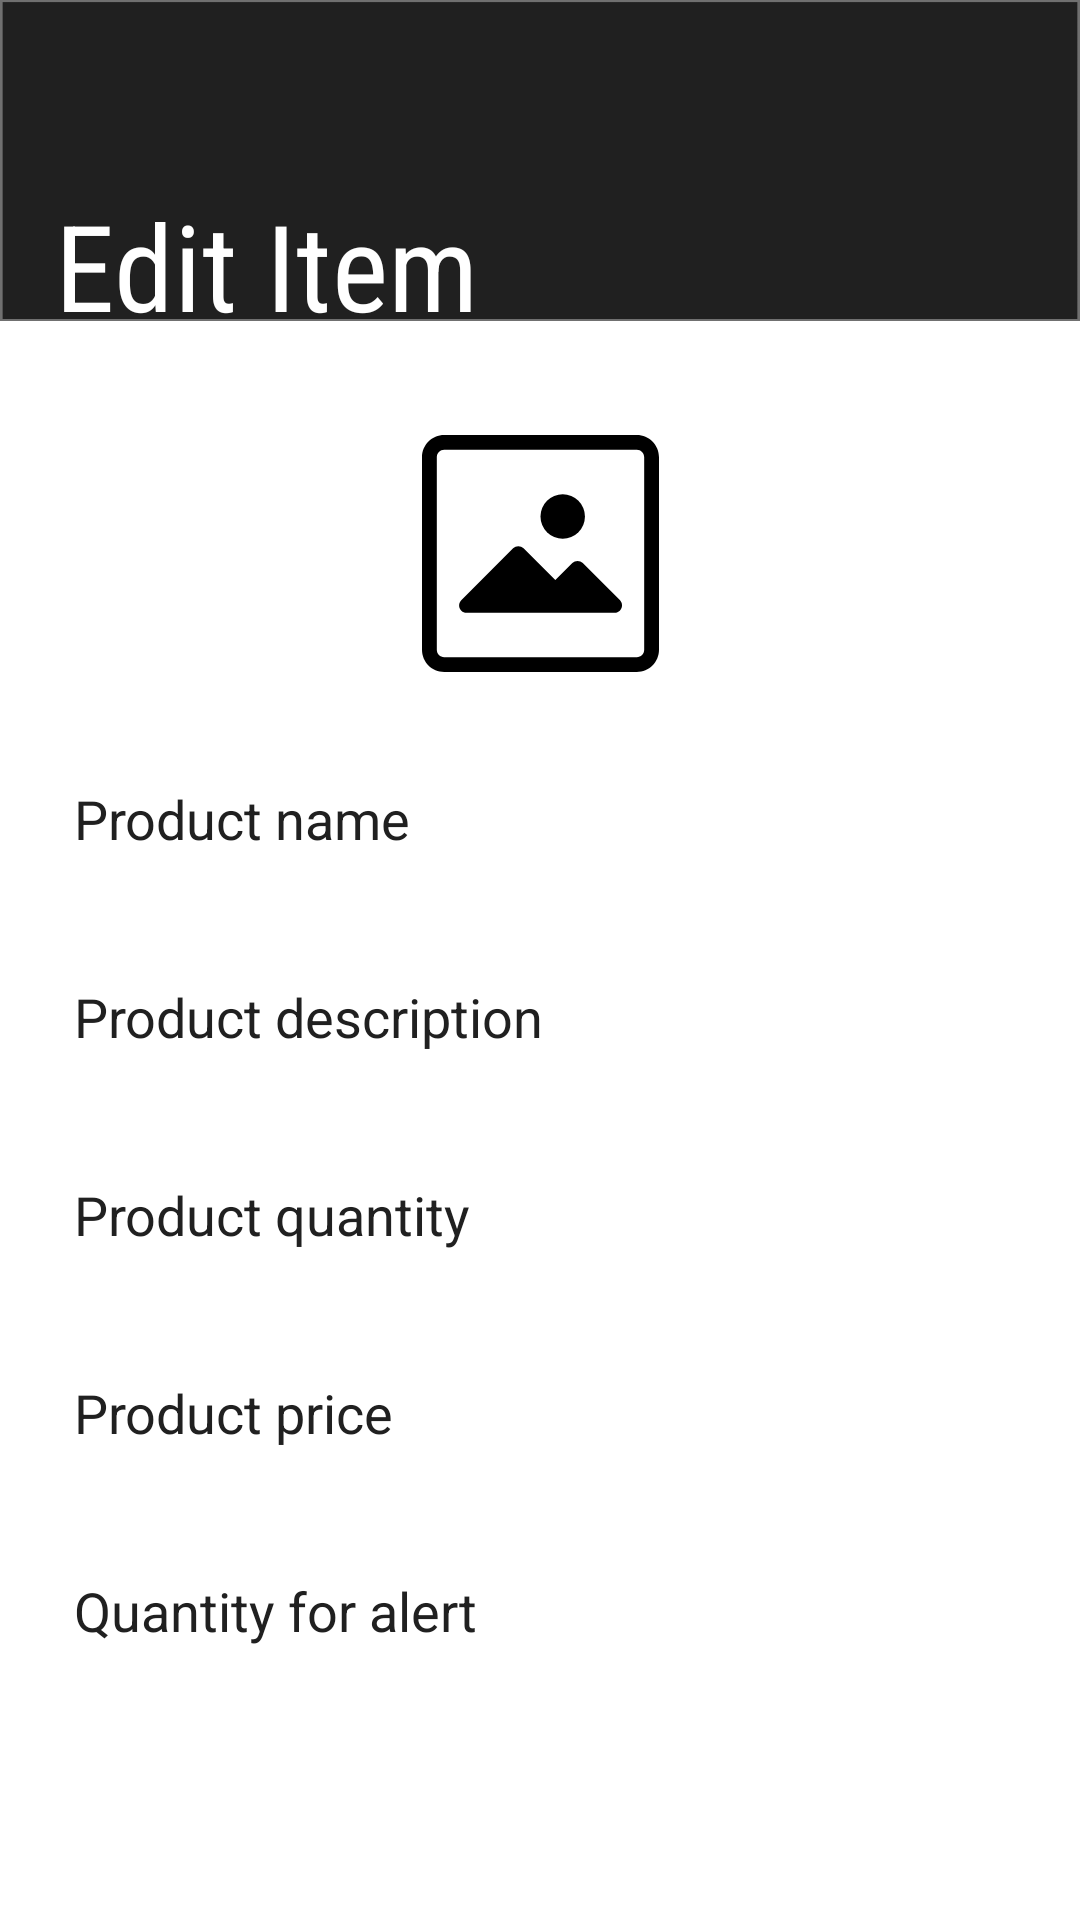

Reconstruct the res/layout file that produces this screen, plus the resources it refers to.
<!-- AndroidManifest.xml: application theme Theme.InventoryManagementApp -->
<!-- res/layout/activity_edit_item.xml -->
<?xml version="1.0" encoding="utf-8"?>
<androidx.constraintlayout.widget.ConstraintLayout xmlns:android="http://schemas.android.com/apk/res/android"
    xmlns:app="http://schemas.android.com/apk/res-auto"
    xmlns:tools="http://schemas.android.com/tools"
    android:layout_width="match_parent"
    android:layout_height="match_parent"
    android:background="@drawable/background_2"
    tools:context=".EditItem">


    <TextView
        android:id="@+id/textViewEditItem"
        android:layout_width="wrap_content"
        android:layout_height="wrap_content"
        android:layout_marginStart="8dp"
        android:fontFamily="sans-serif-condensed"
        android:text="Edit Item"
        android:textColor="@color/white"
        android:textSize="40sp"
        app:layout_constraintBottom_toTopOf="@+id/editTextTextPersonName2"
        app:layout_constraintEnd_toEndOf="parent"
        app:layout_constraintHorizontal_bias="0.049"
        app:layout_constraintStart_toStartOf="parent"
        app:layout_constraintTop_toTopOf="parent"
        app:layout_constraintVertical_bias="0.317" />

    <ImageView
        android:id="@+id/imageView3"
        android:layout_width="105dp"
        android:layout_height="79dp"
        android:layout_marginTop="32dp"
        android:layout_marginBottom="24dp"
        android:visibility="visible"
        app:layout_constraintBottom_toTopOf="@+id/editTextTextPersonName2"
        app:layout_constraintEnd_toEndOf="parent"
        app:layout_constraintStart_toStartOf="parent"
        app:layout_constraintTop_toBottomOf="@+id/textViewEditItem"
        app:layout_constraintVertical_bias="1.0"
        app:srcCompat="@drawable/ic_thumbnail"
        tools:src="@drawable/ic_thumbnail"
        tools:srcCompat="@drawable/ic_thumbnail"
        tools:visibility="visible" />

    <Button
        android:id="@+id/editItemBtn"
        android:layout_width="125dp"
        android:layout_height="53dp"
        android:layout_marginStart="8dp"
        android:layout_marginTop="16dp"
        android:background="@drawable/button"
        android:fontFamily="sans-serif-light"
        android:text="Update"
        android:textAllCaps="false"
        android:textColor="@color/white"
        android:textSize="24sp"
        app:layout_constraintBottom_toBottomOf="parent"
        app:layout_constraintEnd_toEndOf="parent"
        app:layout_constraintHorizontal_bias="0.151"
        app:layout_constraintStart_toStartOf="parent"
        app:layout_constraintTop_toBottomOf="@+id/editTextTextPersonName6"
        app:layout_constraintVertical_bias="0.0" />


    <Button
        android:id="@+id/deleteItemBtn"
        android:layout_width="125dp"
        android:layout_height="53dp"
        android:layout_marginStart="8dp"
        android:layout_marginTop="16dp"
        android:background="@drawable/button"
        android:fontFamily="sans-serif-light"
        android:text="Delete"
        android:textAllCaps="false"
        android:textColor="@color/white"
        android:textSize="24sp"
        app:layout_constraintBottom_toBottomOf="parent"
        app:layout_constraintEnd_toEndOf="parent"
        app:layout_constraintHorizontal_bias="0.816"
        app:layout_constraintStart_toStartOf="parent"
        app:layout_constraintTop_toBottomOf="@+id/editTextTextPersonName6"
        app:layout_constraintVertical_bias="0.0" />

    <EditText
        android:id="@+id/editTextTextPersonName6"
        android:layout_width="310dp"
        android:layout_height="50dp"
        android:layout_marginStart="8dp"
        android:layout_marginTop="16dp"
        android:layout_marginEnd="8dp"
        android:background="@drawable/input_field"
        android:ems="10"
        android:hint="Quantity for alert"
        android:inputType="textPersonName"
        android:textColor="@android:color/black"
        android:textColorHint="@color/gray"
        app:layout_constraintEnd_toEndOf="parent"
        app:layout_constraintHorizontal_bias="0.494"
        app:layout_constraintStart_toStartOf="parent"
        app:layout_constraintTop_toBottomOf="@+id/editTextTextPersonName5" />

    <EditText
        android:id="@+id/editTextTextPersonName5"
        android:layout_width="310dp"
        android:layout_height="50dp"
        android:layout_marginStart="8dp"
        android:layout_marginTop="16dp"
        android:layout_marginEnd="8dp"
        android:layout_marginBottom="4dp"
        android:background="@drawable/input_field"
        android:ems="10"
        android:hint="Product price"
        android:inputType="textPersonName"
        android:textColor="@android:color/black"
        android:textColorHint="@color/gray"
        app:layout_constraintEnd_toEndOf="parent"
        app:layout_constraintHorizontal_bias="0.494"
        app:layout_constraintStart_toStartOf="parent"
        app:layout_constraintTop_toBottomOf="@+id/editTextTextPersonName4"
        app:layout_constraintVertical_bias="0.94" />

    <EditText
        android:id="@+id/editTextTextPersonName4"
        android:layout_width="310dp"
        android:layout_height="50dp"
        android:layout_marginStart="8dp"
        android:layout_marginTop="16dp"
        android:layout_marginEnd="8dp"
        android:layout_marginBottom="4dp"
        android:background="@drawable/input_field"
        android:ems="10"
        android:hint="Product quantity"
        android:inputType="textPersonName"
        android:textColor="@android:color/black"
        android:textColorHint="@color/gray"
        app:layout_constraintEnd_toEndOf="parent"
        app:layout_constraintHorizontal_bias="0.494"
        app:layout_constraintStart_toStartOf="parent"
        app:layout_constraintTop_toBottomOf="@+id/editTextTextPersonName3"
        app:layout_constraintVertical_bias="0.94" />

    <EditText
        android:id="@+id/editTextTextPersonName3"
        android:layout_width="310dp"
        android:layout_height="50dp"
        android:layout_marginStart="8dp"
        android:layout_marginTop="16dp"
        android:layout_marginEnd="8dp"
        android:layout_marginBottom="4dp"
        android:background="@drawable/input_field"
        android:ems="10"
        android:hint="Product description"
        android:inputType="textPersonName"
        android:textColor="@android:color/black"
        android:textColorHint="@color/gray"
        app:layout_constraintEnd_toEndOf="parent"
        app:layout_constraintHorizontal_bias="0.494"
        app:layout_constraintStart_toStartOf="parent"
        app:layout_constraintTop_toBottomOf="@+id/editTextTextPersonName2"
        app:layout_constraintVertical_bias="0.94" />

    <EditText
        android:id="@+id/editTextTextPersonName2"
        android:layout_width="310dp"
        android:layout_height="50dp"
        android:layout_marginStart="8dp"
        android:layout_marginTop="248dp"
        android:layout_marginEnd="8dp"
        android:layout_marginBottom="4dp"
        android:background="@drawable/input_field"
        android:ems="10"
        android:hint="Product name"
        android:inputType="textPersonName"
        android:textColor="@android:color/black"
        android:textColorHint="@color/gray"
        app:layout_constraintEnd_toEndOf="parent"
        app:layout_constraintHorizontal_bias="0.494"
        app:layout_constraintStart_toStartOf="parent"
        app:layout_constraintTop_toTopOf="parent"
        app:layout_constraintVertical_bias="0.94" />
</androidx.constraintlayout.widget.ConstraintLayout>
<!-- resources referenced by this layout -->
<resources>
  <color name="gray">#202020</color>
  <color name="white">#FFFFFFFF</color>
  <!-- drawable background_2: png bitmap (drawable-hdpi, 17295 bytes) -->
  <!-- drawable ic_thumbnail (drawable) -->
  <vector android:height="32dp" android:viewportHeight="512"
      android:viewportWidth="512" android:width="32dp" xmlns:android="http://schemas.android.com/apk/res/android">
      <path android:fillColor="#FF000000" android:pathData="M464,0H48C21.49,0 0,21.49 0,48v416c0,26.51 21.49,48 48,48h416c26.51,0 48,-21.49 48,-48V48C512,21.49 490.51,0 464,0zM480,464c0,8.837 -7.163,16 -16,16H48c-8.837,0 -16,-7.163 -16,-16V48c0,-8.837 7.163,-16 16,-16h416c8.837,0 16,7.163 16,16V464z"/>
      <path android:fillColor="#FF000000" android:pathData="M347.36,276.64c-6.241,-6.204 -16.319,-6.204 -22.56,0l-36.8,36.8l-68.64,-68.64c-6.241,-6.204 -16.319,-6.204 -22.56,0l-112,112c-6.186,6.31 -6.087,16.44 0.223,22.626c2.935,2.878 6.866,4.516 10.977,4.574h320c8.836,0.051 16.041,-7.07 16.093,-15.907c0.025,-4.299 -1.681,-8.426 -4.733,-11.453L347.36,276.64z"/>
      <path android:fillColor="#FF000000" android:pathData="M304,176m-48,0a48,48 0,1 1,96 0a48,48 0,1 1,-96 0"/>
  </vector>
  <style name="Theme.InventoryManagementApp" parent="Theme.MaterialComponents">
          
          <item name="colorPrimary">@color/red</item>
          <item name="colorPrimaryVariant">@color/red</item>
          <item name="colorOnPrimary">@color/white</item>
          
          <item name="colorSecondary">@color/red</item>
          <item name="colorSecondaryVariant">@color/red</item>
          <item name="colorOnSecondary">@color/white</item>
          
          <item name="android:statusBarColor" tools:targetApi="l">?attr/colorPrimaryVariant</item>
          
      </style>
  <color name="red">#EE5050</color>
</resources>
